Photos from the image-classification dataset "dataset" in the GitHub repository TranHuuHoang99/CPP_Library. Its 7 classes are: image cachua, image carot, image chuoi, image man, image ot, image tl, image xoai.

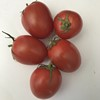
Label: image cachua

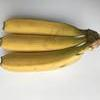
Label: image chuoi

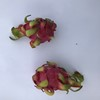
Label: image tl

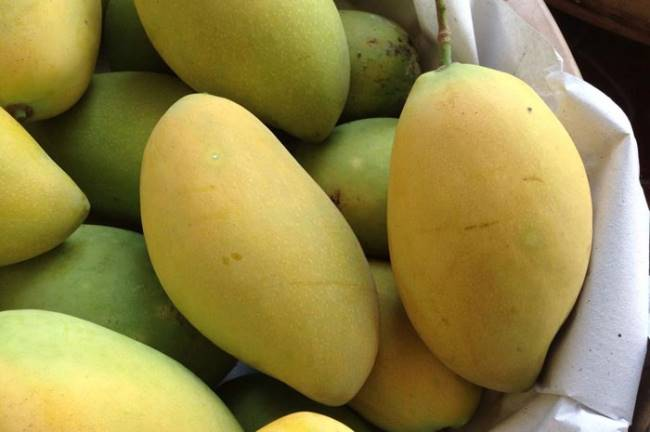
Label: image xoai

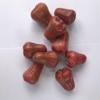
Label: image man

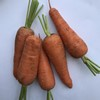
Label: image carot
